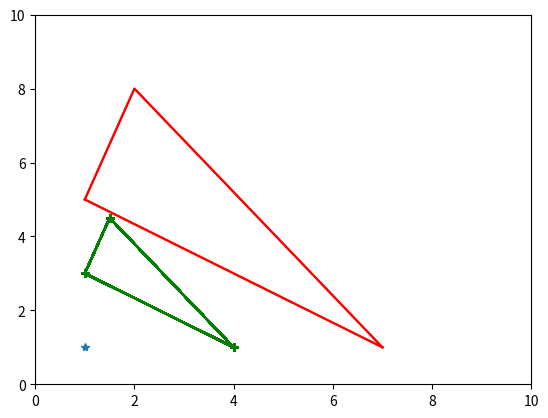

Here is the Python script that generated this plot:
import matplotlib.pyplot as plt
import numpy as np
import random as rdm

####Exercice 6 ####

A=[1,5]
B=[2,8]
C=[7,1]

##question 1:

def triangle(a,b,c):
    plt.plot([a[0],b[0],c[0]],[a[1],b[1],c[1]],'r')
    
    plt.plot([c[0],a[0]],[c[1],a[1]],'r')


triangle(A,B,C)
plt.show()
##question 2:

def milieu(a,b):
    I=[(a[0]+b[0])/2,(a[1]+b[1])/2]
    return(I)

print(milieu(A,B))

##question 3:

def cal_milieu(p):
    L=[A,B,C]
    a=L[rdm.randint(0,2)]
    I=milieu(a,p)
    
    return(I)

## question 4 :

p=[1,1] # point p choisi arbitrairement

L=[]
for k in range(1000):
    L.append(cal_milieu(p))

les_x=[]
les_y=[]

for l in range(len(L)):
    les_x.append(L[l][0])
    les_y.append(L[l][1])

triangle(A,B,C)
plt.xlim(0,10)
plt.ylim(0,10)
plt.plot([p[0]],[p[1]],'*')
plt.plot(les_x,les_y,'+-g')
plt.show()

